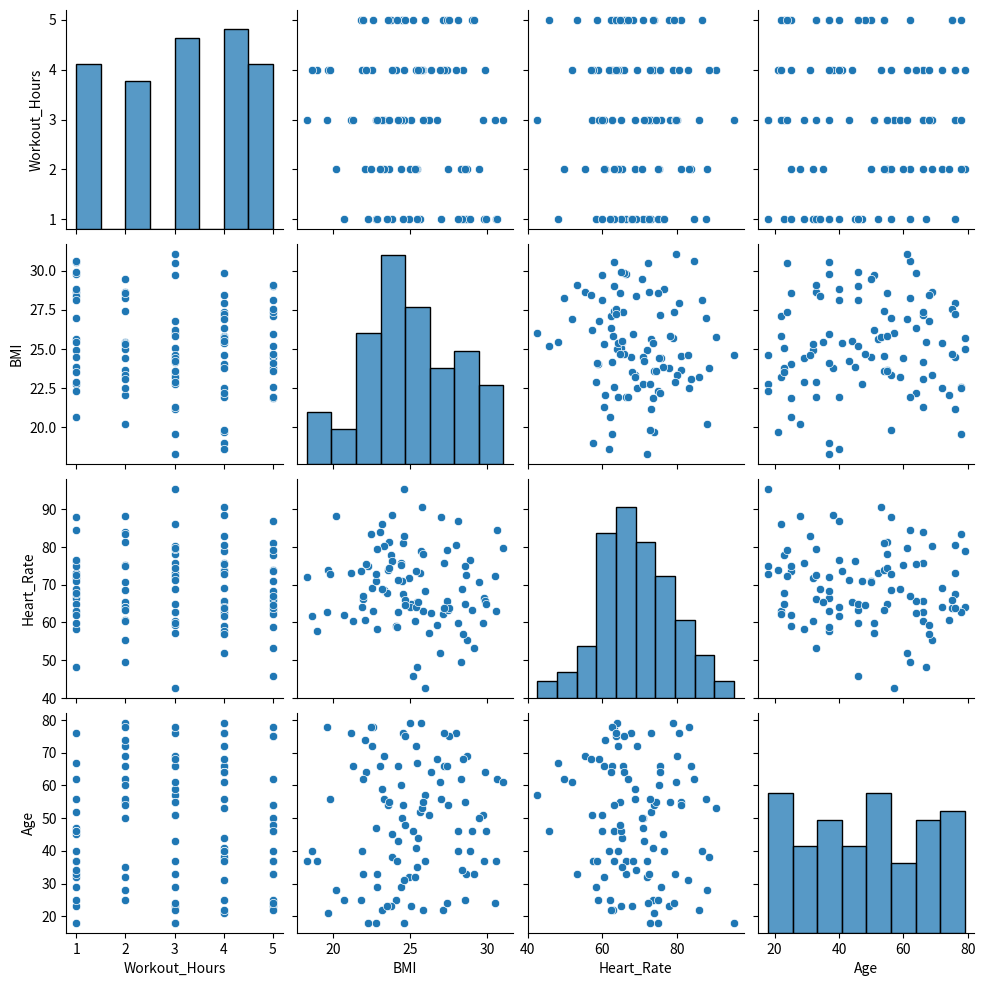
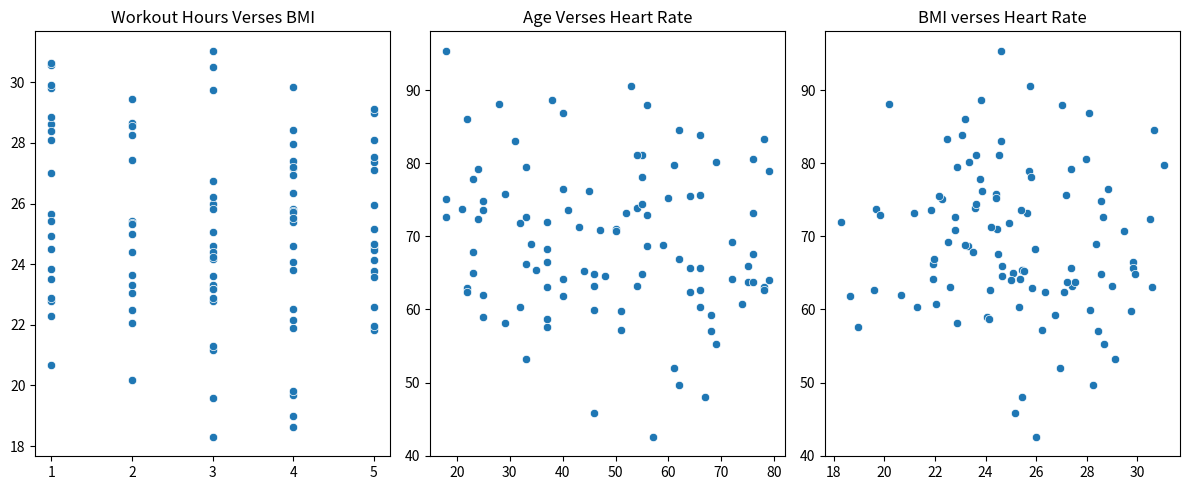
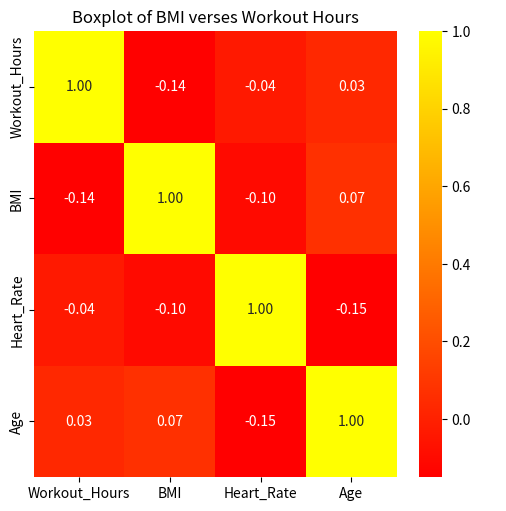

Generate these figures, in order, with matplotlib: (Note: this script raises an exception after producing the figures.)
#importing libraries for use in project code below
import numpy as np
import pandas as pd
import matplotlib.pyplot as plt
import seaborn as sns

#For error experienced on line 250.
import warnings
warnings.simplefilter(action='ignore', category=FutureWarning)
print('x' in np.arange(5))   #returns False, without Warning


#Data creation for health dataset
#Hours of exercise per week
workout_hours = np.random.choice([1, 2, 3, 4, 5], size=100)

#14 https://numpy.org/doc/stable/reference/random/generated/numpy.random.choice.html

#Heart Rate
heart_rate = np.random.normal(70, 10, size=100)
#mean hr based on search with standard deviation of 10, this is also the base/resting heart rate.

#15 https://numpy.org/doc/stable/reference/random/generated/numpy.random.normal.html

#age range
age = np.random.randint(18, 81, size=100)

#16 https://numpy.org/doc/stable/reference/random/generated/numpy.random.randint.html

#bmi
meanbmi = 27 - (workout_hours * 0.5)
bmi = np.random.normal(meanbmi, 3, size=100)
#assumed that the more you workout the lower you BMI 

print(meanbmi)

print(bmi)

data = pd.DataFrame({
    'Workout_Hours': workout_hours,
    'BMI': bmi,
    'Heart_Rate': heart_rate,
    'Age': age
})

#17 https://pandas.pydata.org/docs/reference/api/pandas.DataFrame.html
#18 https://www.w3schools.com/python/pandas/pandas_dataframes.asp

print(data.head(101))

#19 https://pandas.pydata.org/docs/reference/api/pandas.DataFrame.head.html

#summarize data
print(data.describe())

#20 https://pandas.pydata.org/docs/reference/api/pandas.DataFrame.describe.html

sns.pairplot(data)
plt.show()
plt.savefig("pairplot.jpg")

plt.figure(figsize = (12, 5))

plt.subplot(1 ,3, 1)
sns.scatterplot(x=workout_hours, y=bmi, data=data)
plt.title('Workout Hours Verses BMI')

plt.subplot(1, 3, 2)
sns.scatterplot(x=age, y=heart_rate, data=data)
plt.title('Age Verses Heart Rate')

plt.subplot(1, 3, 3)
sns.scatterplot(x=bmi, y=heart_rate, data=data)
plt.title('BMI verses Heart Rate')

plt.tight_layout()
plt.show()
plt.savefig("scatterplot.jpg")

#boxplot
boxplot = sns.catplot(x=workout_hours, y=bmi, data=data, kind="box")
plt.xlabel('Workout Hours')
plt.ylabel('BMI')
plt.title('Boxplot of BMI verses Workout Hours')
plt.show()
plt.savefig("boxplot.jpg")

#heatmap for showing stronger relations between variables

#calculate the relationship of the data in the dataframe generated earlier
correlation = data.corr()

#plot the heatmap

heatmap = sns.heatmap(correlation, annot=True, cmap='autumn', fmt='.2f')
plt.figure(figsize=(10, 8))
plt.title('Variables Correlation')
plt.show()
plt.savfig("heatmap.jpg")

